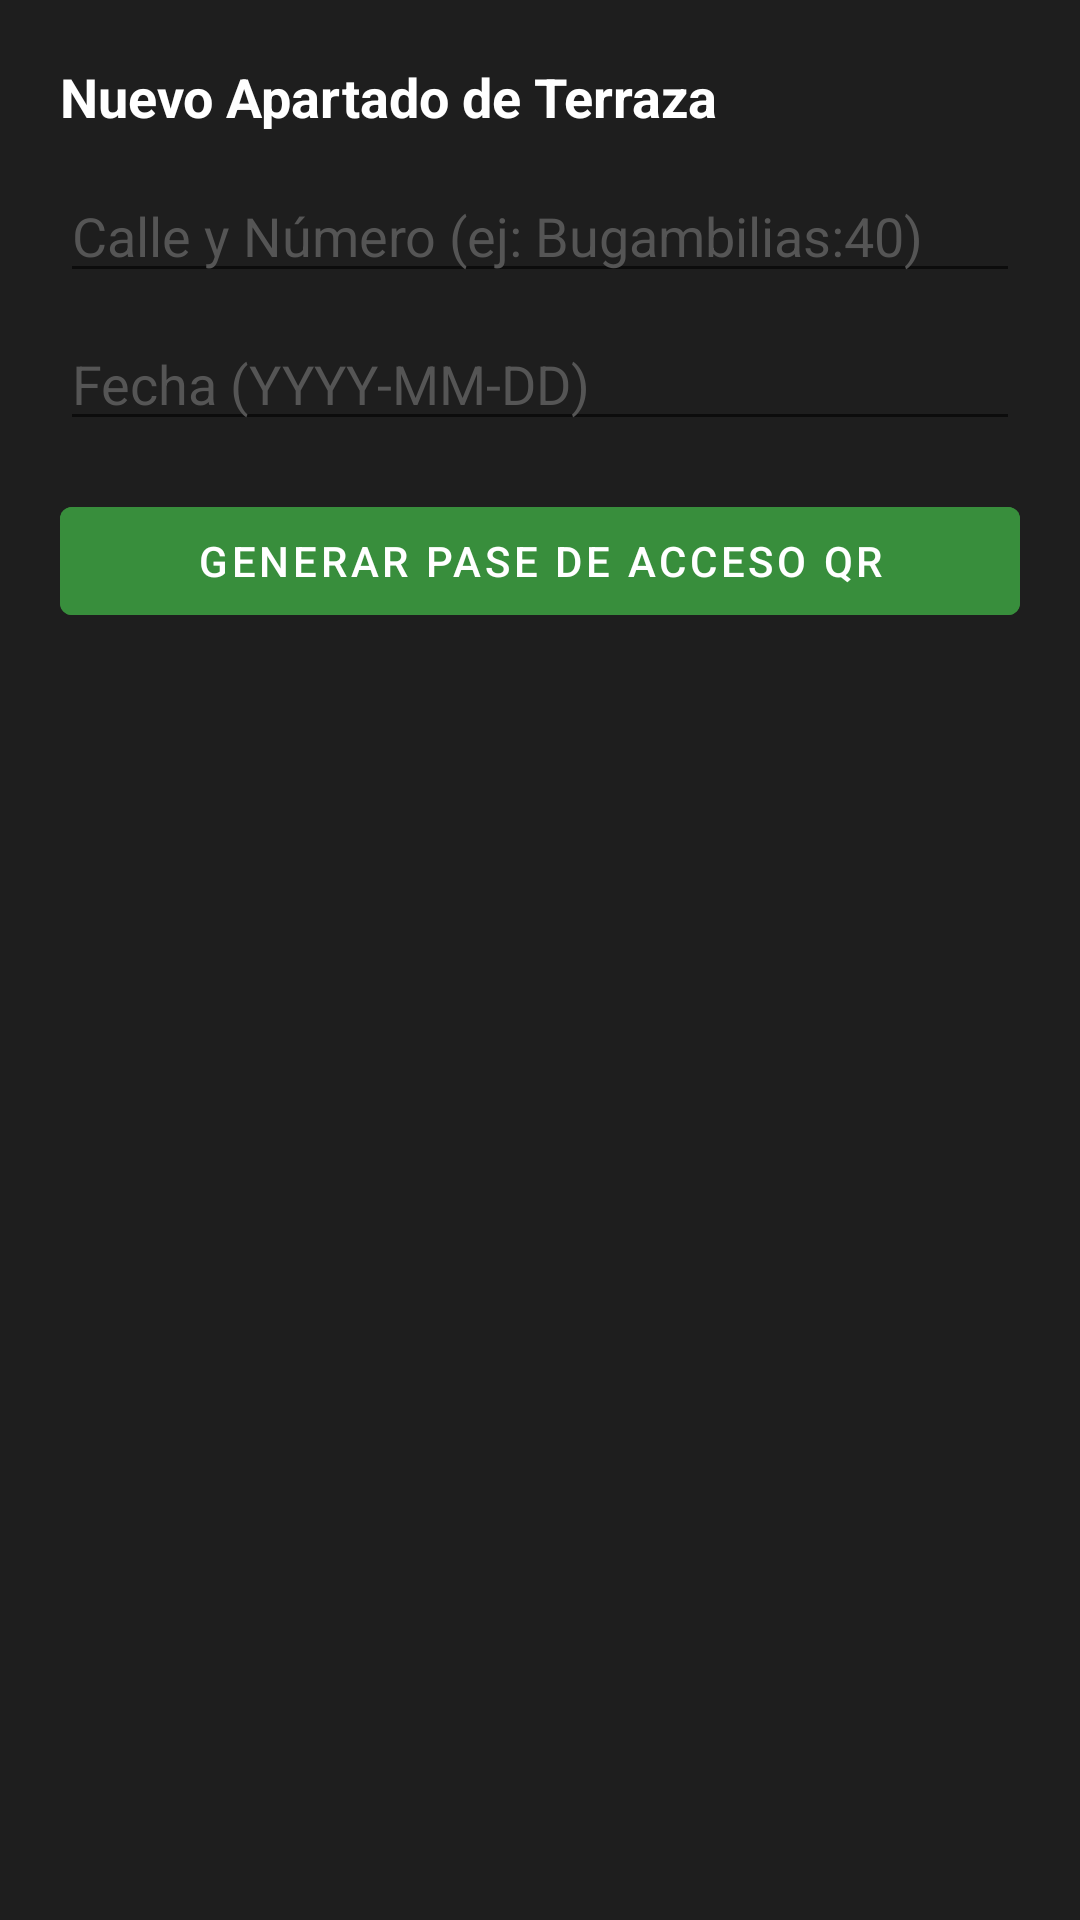

The Android layout XML behind this screen, and the referenced resources:
<!-- AndroidManifest.xml: application theme Theme.RondyAccesos -->
<!-- res/layout/dialog_reserva_terraza.xml -->
<?xml version="1.0" encoding="utf-8"?>
<LinearLayout xmlns:android="http://schemas.android.com/apk/res/android"
    android:layout_width="match_parent"
    android:layout_height="wrap_content"
    android:orientation="vertical"
    android:background="#1E1E1E"
    android:padding="20dp">

    <TextView
        android:layout_width="match_parent"
        android:layout_height="wrap_content"
        android:text="Nuevo Apartado de Terraza"
        android:textColor="#FFFFFF"
        android:textSize="18sp"
        android:textStyle="bold"
        android:layout_marginBottom="12dp"/>

    <EditText
        android:id="@+id/inputDomicilioReserva"
        android:layout_width="match_parent"
        android:layout_height="wrap_content"
        android:hint="Calle y Número (ej: Bugambilias:40)"
        android:textColorHint="#555555"
        android:textColor="#FFFFFF"/>

    <EditText
        android:id="@+id/inputFechaEvento"
        android:layout_width="match_parent"
        android:layout_height="wrap_content"
        android:hint="Fecha (YYYY-MM-DD)"
        android:textColorHint="#555555"
        android:textColor="#FFFFFF"
        android:layout_marginTop="8dp"/>

    <Button
        android:id="@+id/btnConfirmarYGenerarQr"
        android:layout_width="match_parent"
        android:layout_height="wrap_content"
        android:text="Generar Pase de Acceso QR"
        android:backgroundTint="#388E3C"
        android:layout_marginTop="16dp"/>

    <ImageView
        android:id="@+id/imgGeneratedQr"
        android:layout_width="200dp"
        android:layout_height="200dp"
        android:layout_gravity="center_horizontal"
        android:layout_marginTop="16dp"
        android:visibility="gone"
        android:contentDescription="Pase QR"/>
</LinearLayout>
<!-- resources referenced by this layout -->
<resources>
  <style name="Theme.RondyAccesos" parent="Theme.MaterialComponents.DayNight.NoActionBar">
          
          <item name="colorPrimary">@color/purple_500</item>
          <item name="colorPrimaryVariant">@color/purple_700</item>
          <item name="colorOnPrimary">@color/white</item>
          
          <item name="colorSecondary">@color/teal_200</item>
          <item name="colorSecondaryVariant">@color/teal_700</item>
          <item name="colorOnSecondary">@color/black</item>
          
  
          
          <item name="android:windowFullscreen">false</item>
          <item name="android:windowContentOverlay">@null</item>
          <item name="android:statusBarColor">@color/purple_700</item>
      </style>
  <!-- not gathered from this repository: default colours our renderer supplied (Android Studio template values) -->
  <color name="purple_500">#FF6200EE</color>
  <color name="purple_700">#FF3700B3</color>
  <color name="teal_200">#FF03DAC5</color>
  <color name="teal_700">#FF018786</color>
  <color name="black">#FF000000</color>
  <color name="white">#FFFFFFFF</color>
</resources>
